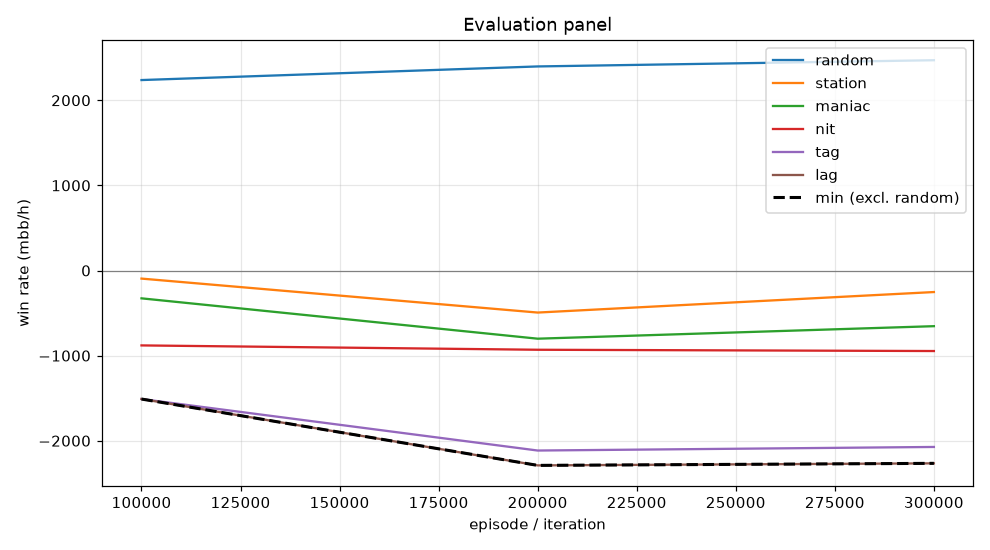

The table this chart was drawn from, first rows:
episode, min, mean, random_mean, random_se, station_mean, station_se, maniac_mean, maniac_se, nit_mean, nit_se, tag_mean, tag_se, lag_mean, lag_se, act_call, act_raise, act_fold, act_check
99999, -1510, -864.3, 2238, 97.87, -95.0, 47.43, -327.0, 154.4, -880.0, 114.8, -1510, 134, -1510, 146.7, 0.244, 0.4673, 0.0109, 0.2778
199999, -2290, -1326, 2398, 116, -494.0, 78.5, -801.0, 227.3, -931.0, 142.7, -2115, 178.9, -2290, 185.8, 0.1617, 0.715, 0.01868, 0.1046
299999, -2266, -1238, 2470, 119.4, -253.0, 72.55, -654.0, 214.9, -946.0, 146.4, -2073, 178.1, -2266, 184.9, 0.1548, 0.6503, 0.0162, 0.1787
